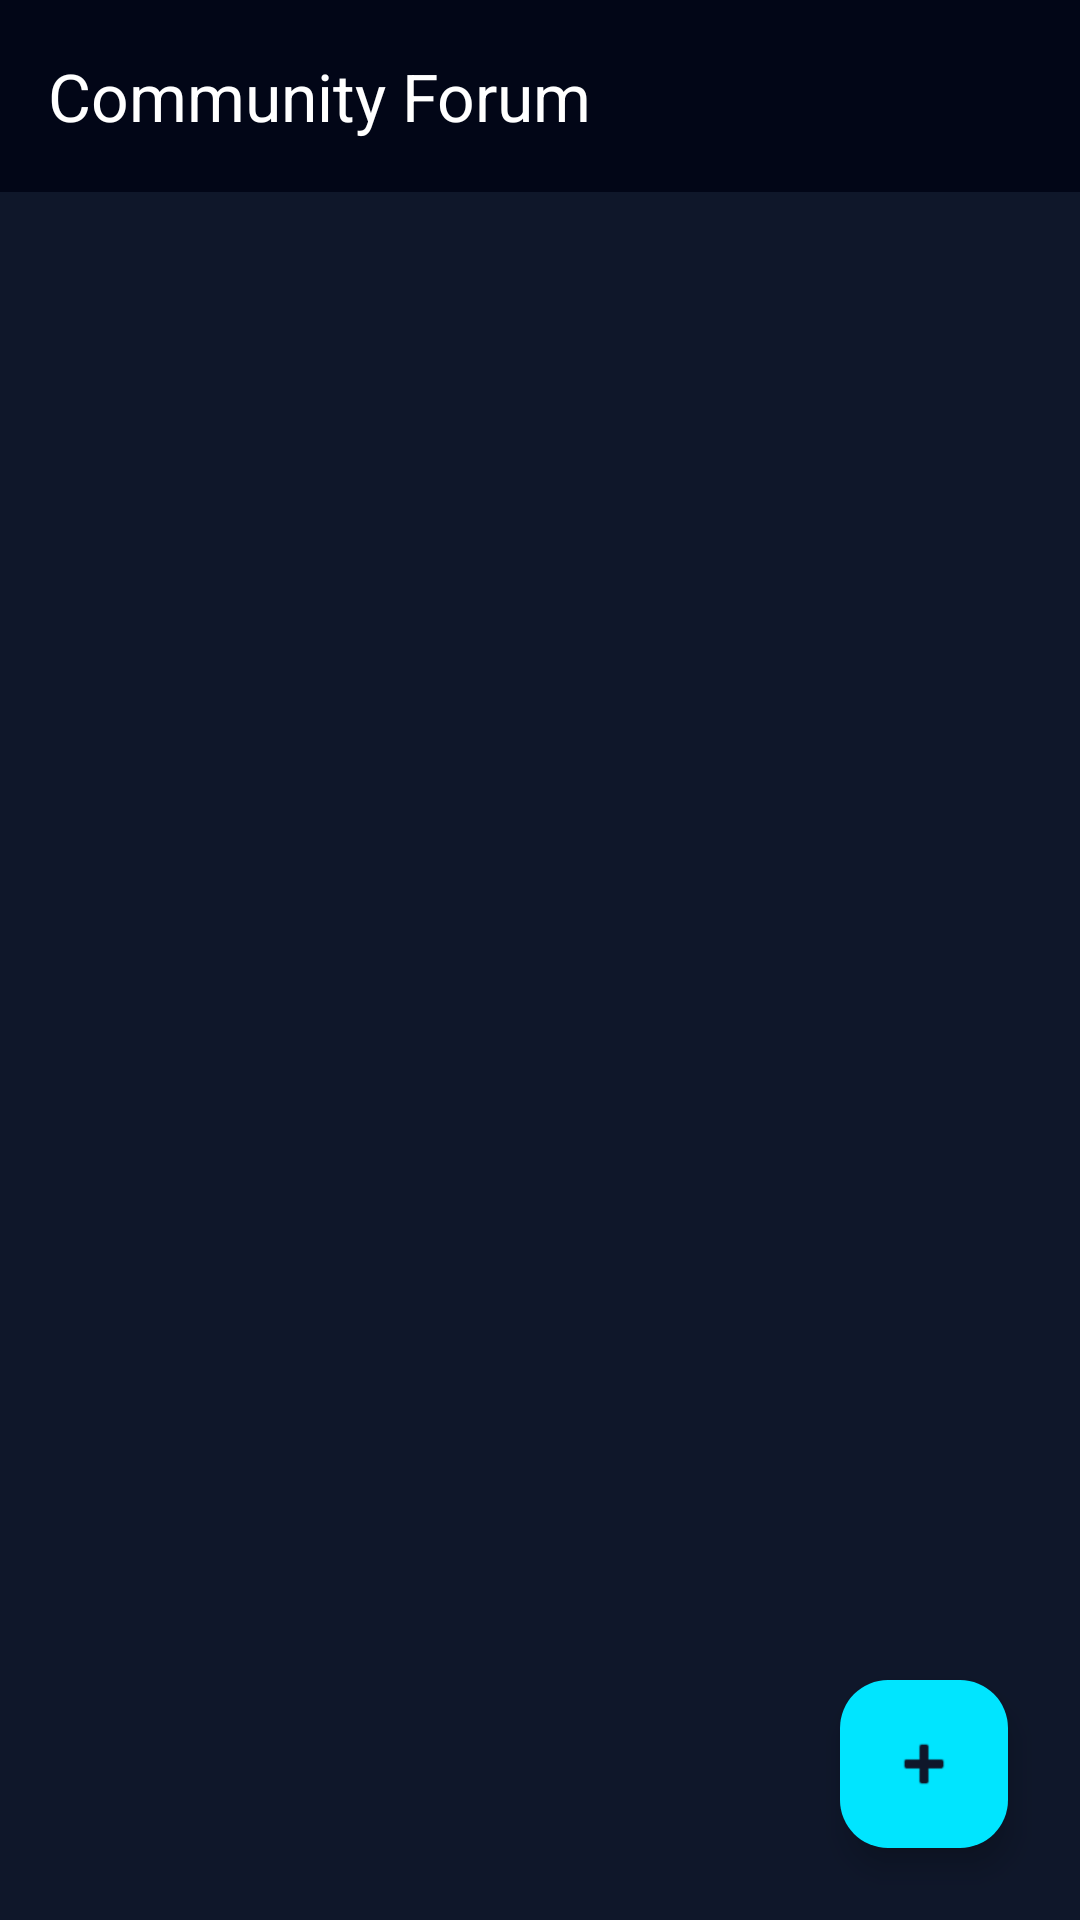

Reconstruct the res/layout file that produces this screen, plus the resources it refers to.
<!-- AndroidManifest.xml: application theme Theme.MindShield -->
<!-- res/layout/fragment_forum.xml -->
<?xml version="1.0" encoding="utf-8"?>
<androidx.coordinatorlayout.widget.CoordinatorLayout xmlns:android="http://schemas.android.com/apk/res/android"
    xmlns:app="http://schemas.android.com/apk/res-auto"
    android:layout_width="match_parent"
    android:layout_height="match_parent"
    android:background="@color/background_dark">

    <com.google.android.material.appbar.AppBarLayout
        android:layout_width="match_parent"
        android:layout_height="wrap_content"
        android:background="@color/background_dark_alt">

        <androidx.appcompat.widget.Toolbar
            android:layout_width="match_parent"
            android:layout_height="?attr/actionBarSize"
            app:title="Community Forum"
            app:titleTextColor="@color/text_white" />

    </com.google.android.material.appbar.AppBarLayout>

    <androidx.recyclerview.widget.RecyclerView
        android:id="@+id/forumRecycler"
        android:layout_width="match_parent"
        android:layout_height="match_parent"
        android:clipToPadding="false"
        android:paddingTop="8dp"
        android:paddingBottom="80dp"
        app:layout_behavior="@string/appbar_scrolling_view_behavior" />

    <com.google.android.material.floatingactionbutton.FloatingActionButton
        android:id="@+id/addPostFab"
        android:layout_width="wrap_content"
        android:layout_height="wrap_content"
        android:layout_gravity="bottom|end"
        android:layout_margin="24dp"
        android:src="@android:drawable/ic_input_add"
        app:backgroundTint="@color/accent_cyan"
        app:tint="@color/background_dark" />

</androidx.coordinatorlayout.widget.CoordinatorLayout>
<!-- resources referenced by this layout -->
<resources>
  <color name="accent_cyan">#00E5FF</color>
  <color name="background_dark">#0F172A</color>
  <color name="background_dark_alt">#020617</color>
  <color name="text_white">#FFFFFF</color>
  <style name="Theme.MindShield" parent="Base.Theme.MindShield" />
  <style name="Base.Theme.MindShield" parent="Theme.Material3.DayNight.NoActionBar">
  
          
          <item name="android:windowBackground">@color/background_dark</item>
  
          
          <item name="android:statusBarColor">@color/background_dark</item>
  
          <item name="colorPrimary">@color/accent_cyan</item>
          <item name="colorSecondary">@color/accent_orange</item>
  
      </style>
  <color name="accent_orange">#FF6A00</color>
</resources>
